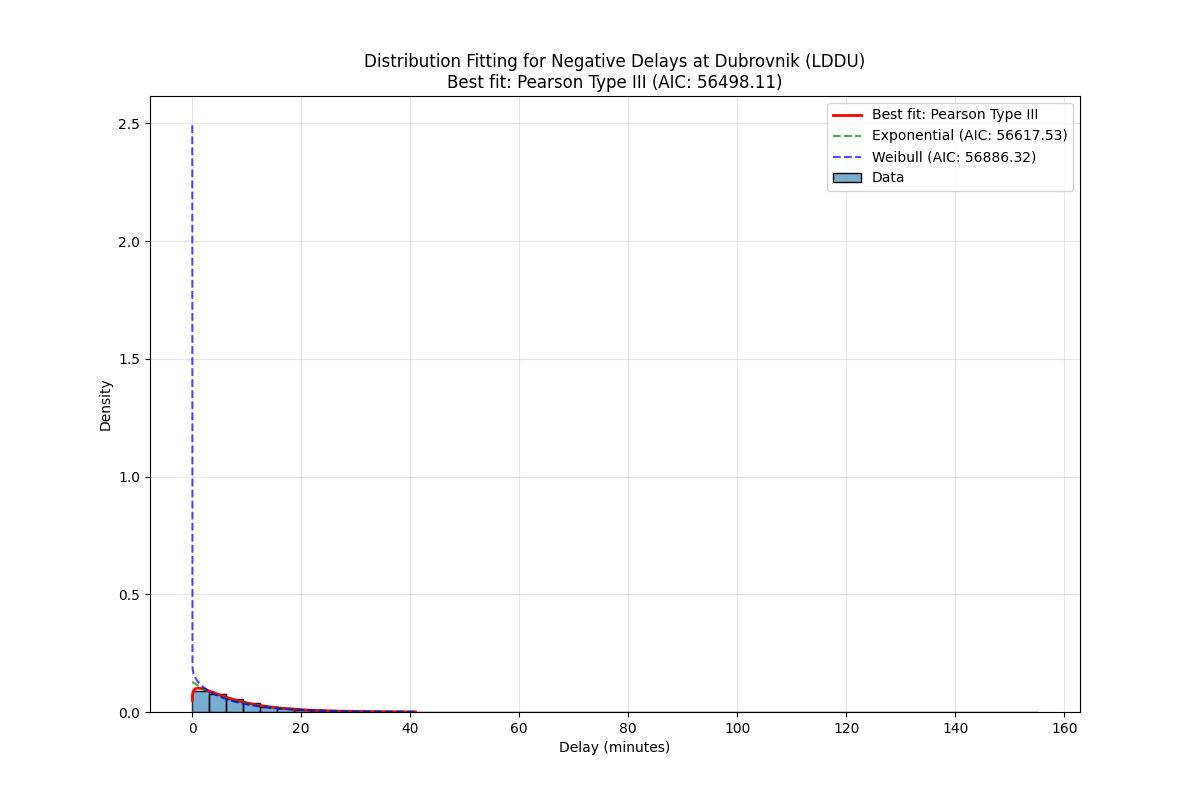

Data behind this chart, as committed beside it:
Distribution, Parameters, KS Statistic, P-value, AIC, BIC
Pearson Type III, (np.float64(1.8511891402675769), np.floa…, 0.02234, 0.0001881, 56498, 56520
Exponential, (0.016666666666666666, 7.788126819799419…, 0.04924, 5.606325052753415e-20, 56618, 56632
Weibull, (np.float64(0.9307313072163523), np.floa…, 0.09816, 3.1677338922327097e-78, 56886, 56908
Lognormal, (np.float64(0.7874805513676159), -1.0837…, 0.03414, 8.008392750217065e-10, 56964, 56985
Generalized Extreme Value, (np.float64(-0.3206854674894516), np.flo…, 0.03675, 2.549988494908359e-11, 57325, 57347
Normal, (np.float64(7.804793486466085), np.float…, 0.1488, 8.900960720760697e-180, 63634, 63648
Gamma, (np.float64(0.22663327701257624), np.flo…, 0.7276, 0.0, 101626, 101648
